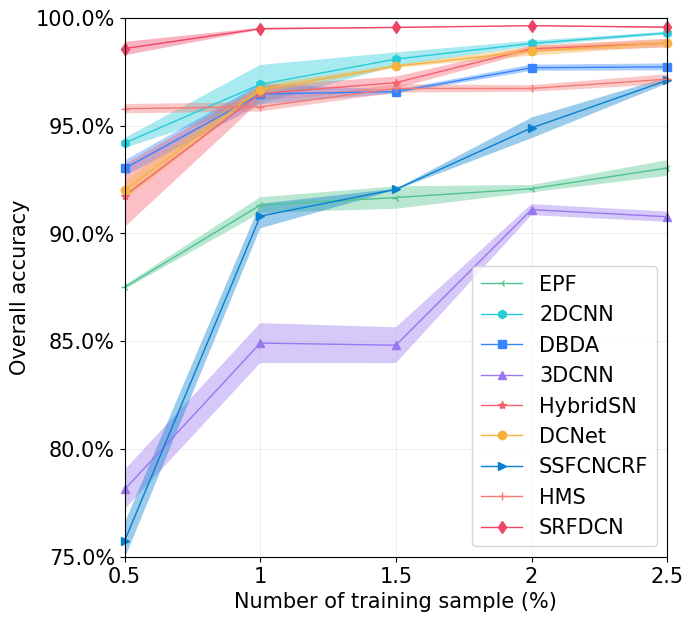

Write Python code to recreate this figure.

import matplotlib as mpl
import pandas as pd
import matplotlib.pyplot as plt
from matplotlib import ticker

x = ["0.5", "1", "1.5", "2", "2.5"]

y_epf =      [87.50, 91.31, 91.66, 92.07, 93.03]
y_2dcnn =    [94.19, 96.91, 98.08, 98.81, 99.29]
y_dbda =     [93.01, 96.46, 96.57, 97.68, 97.72]
y_3dcnn =    [78.12, 84.91, 84.81, 91.10, 90.77]
y_hybridsn = [91.74, 96.48, 96.99, 98.56, 98.82]
y_dcn =      [92.00, 96.67, 97.75, 98.45, 98.83]
y_ssfcncrf = [75.74, 90.80, 92.04, 94.89, 97.09]
y_hms =      [95.78, 95.87, 96.72, 96.72, 97.15]
y_srfdcn =   [98.57, 99.49, 99.55, 99.63, 99.56]

y_epf_err =   [0.19, 0.73, 1.04, 0.34, 0.73]
y_2dcnn_err = [0.46, 1.80, 0.62, 0.25, 0.13]
y_dbda_err =  [0.72, 0.95, 0.18, 0.29, 0.32]
y_3dcnn_err = [1.83, 1.85, 1.66, 0.51, 0.48]
y_hybridsn_err = [2.91, 0.69, 0.56, 0.29, 0.41]
y_dcn_err =      [0.87, 0.41, 0.15, 0.42, 0.30]
y_ssfcncrf_err = [1.65, 1.14, 0.06, 0.96, 0.28]
y_hms_err =      [0.43, 0.44, 0.39, 0.31, 0.46]
y_srfdcn_err =   [0.62, 0.09, 0.05, 0.01, 0.08]


y_epf_err_up = [y_epf[i] + (y_epf_err[i] / 2) for i in range(5)]
y_epf_err_down = [y_epf[i] - (y_epf_err[i] / 2) for i in range(5)]

y_2dcnn_err_up = [y_2dcnn[i] + (y_2dcnn_err[i] / 2) for i in range(5)]
y_2dcnn_err_down = [y_2dcnn[i] - (y_2dcnn_err[i] / 2) for i in range(5)]

y_dbda_err_up = [y_dbda[i] + (y_dbda_err[i] / 2) for i in range(5)]
y_dbda_err_down = [y_dbda[i] - (y_dbda_err[i] / 2) for i in range(5)]

y_3dcnn_err_up = [y_3dcnn[i] + (y_3dcnn_err[i] / 2) for i in range(5)]
y_3dcnn_err_down = [y_3dcnn[i] - (y_3dcnn_err[i] / 2) for i in range(5)]


y_hybridsn_err_up = [y_hybridsn[i] + (y_hybridsn_err[i] / 2) for i in range(5)]
y_hybridsn_err_down = [y_hybridsn[i] - (y_hybridsn_err[i] / 2) for i in range(5)]

y_dcn_err_up = [y_dcn[i] + (y_dcn_err[i] / 2) for i in range(5)]
y_dcn_err_down = [y_dcn[i] - (y_dcn_err[i] / 2) for i in range(5)]

y_ssfcncrf_err_up = [y_ssfcncrf[i] + (y_ssfcncrf_err[i] / 2) for i in range(5)]
y_ssfcncrf_err_down = [y_ssfcncrf[i] - (y_ssfcncrf_err[i] / 2) for i in range(5)]

y_hms_err_up = [y_hms[i] + (y_hms_err[i] / 2) for i in range(5)]
y_hms_err_down = [y_hms[i] - (y_hms_err[i] / 2) for i in range(5)]

y_srfdcn_err_up = [y_srfdcn[i] + (y_srfdcn_err[i] / 2) for i in range(5)]
y_srfdcn_err_down = [y_srfdcn[i] - (y_srfdcn_err[i] / 2) for i in range(5)]


# 设置图框的大小
fig = plt.figure(figsize=(7,7))

# 绘图--阅读人数趋势
plt.plot(x, y_epf,linestyle = '-', linewidth = 1, color = '#50c48f', marker = '3',clip_on=False, label = 'EPF')
plt.plot(x, y_2dcnn,linestyle = '-', linewidth = 1, color = '#26ccd8', marker = 'h',clip_on=False, label = '2DCNN')
plt.plot(x, y_dbda,linestyle = '-', linewidth = 1, color = '#3685fe', marker = 's',clip_on=False, label = 'DBDA')

plt.plot(x, y_3dcnn,linestyle = '-', linewidth = 1, color = '#9977ef', marker = '^',clip_on=False, label = '3DCNN')
plt.plot(x, y_hybridsn,linestyle = '-', linewidth = 1, color = '#f5616f', marker = '*',clip_on=False, label = 'HybridSN')
plt.plot(x, y_dcn,linestyle = '-', linewidth = 1, color = '#f7b13f', marker = 'o',clip_on=False, label = 'DCNet')

plt.plot(x, y_ssfcncrf,linestyle = '-', linewidth = 1, color = '#0780cf', marker = '>',clip_on=False, label = 'SSFCNCRF')
plt.plot(x, y_hms,linestyle = '-', linewidth = 1, color = '#f47a75', marker = '+',clip_on=False, label = 'HMS')
plt.plot(x, y_srfdcn,linestyle = '-', linewidth = 1, color = '#ef4464', marker = 'd',clip_on=False, label = 'SRFDCN')

# 添加标题和坐标轴标签
# plt.title('uuu')

#设置横纵坐标的名称以及对应字体格式
font2 = {'family' : 'Times New Roman',
         'weight' : 'normal',
         'size'   : 15,}

plt.xlabel('Number of training sample (%)',font2)
plt.ylabel('Overall accuracy', font2)
plt.xticks(fontproperties = 'Times New Roman', size = 15)
plt.yticks(fontproperties = 'Times New Roman', size = 15)
plt.grid(alpha=0.2)  # 生成网格
# 获取图的坐标信息
# 用ax=plt.gca()获得axes对象

ax = plt.gca()
'''
xmax：指定 100% 对应原始数据的值，默认值是 100，由于我们的数据是 0~1 之间的小数，所以这里要设置为 1，即 data 中的 1 表示 100%；
decimals：指定显示小数点后多少位，默认是由函数自动确定，这里我们设置成 1，使之仅显示小数点后 1 位。
'''
ax.yaxis.set_major_formatter(ticker.PercentFormatter(xmax=100, decimals=1))
ax.set_xlim(0,4)
ax.set_ylim(75,100)
ax.fill_between(x, y_epf_err_up,  y_epf_err_down, facecolor='#50c48f', alpha=0.4)
ax.fill_between(x, y_2dcnn_err_up,  y_2dcnn_err_down, facecolor='#26ccd8', alpha=0.4)
ax.fill_between(x, y_dbda_err_up,  y_dbda_err_down, facecolor='#3685fe', alpha=0.4)

ax.fill_between(x, y_3dcnn_err_up,  y_3dcnn_err_down, facecolor='#9977ef', alpha=0.4)
ax.fill_between(x, y_hybridsn_err_up,  y_hybridsn_err_down, facecolor='#f5616f', alpha=0.4)
ax.fill_between(x, y_dcn_err_up,  y_dcn_err_down, facecolor='#f7b13f', alpha=0.4)

ax.fill_between(x, y_ssfcncrf_err_up,  y_ssfcncrf_err_down, facecolor='#0780cf', alpha=0.4)
ax.fill_between(x, y_hms_err_up,  y_hms_err_down, facecolor='#f47a75', alpha=0.4)
ax.fill_between(x, y_srfdcn_err_up,  y_srfdcn_err_down, facecolor='#ef4464', alpha=0.4)

# plt.xticks(x, [1683,   2276, 2597,  3062,  3506,  3934,  4201,  4391,  4474, 4680, 4768])
# 显示图例

plt.legend(loc='lower right', prop={'family' : 'Times New Roman', 'size'  : 15})
# 显示图形
plt.show()

